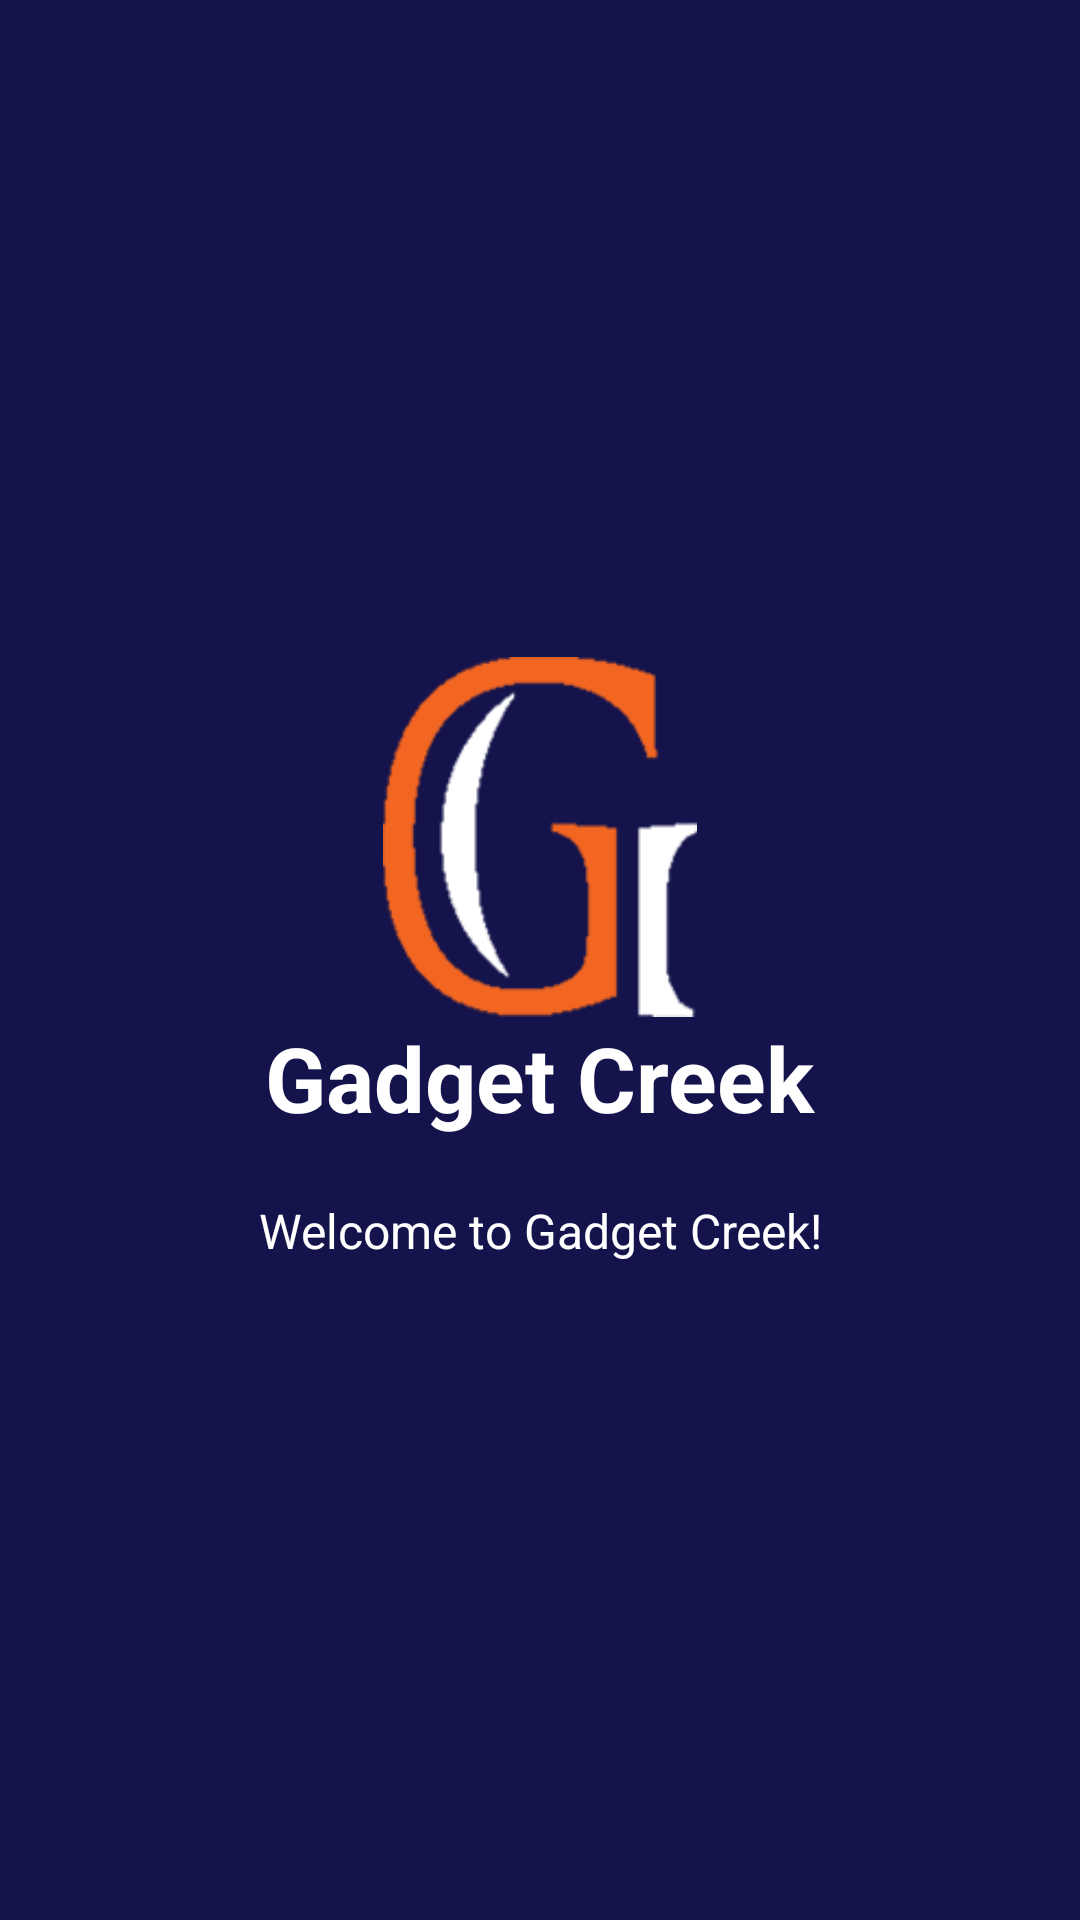

Here is an Android app screen rendered from its layout file. Give the layout XML and the strings, colors and styles it references.
<!-- AndroidManifest.xml: application theme AppTheme -->
<!-- res/layout/slide1.xml -->
<?xml version="1.0" encoding="utf-8"?>
<RelativeLayout xmlns:android="http://schemas.android.com/apk/res/android"
    android:layout_width="match_parent"
    android:layout_height="match_parent"
    android:background="@color/bg_screen1">

    <LinearLayout
        android:layout_width="wrap_content"
        android:layout_height="wrap_content"
        android:layout_centerInParent="true"
        android:gravity="center_horizontal"
        android:orientation="vertical">

        <ImageView
            android:layout_width="120dp"
            android:layout_height="120dp"
            android:src="@mipmap/gadgetcreek" />

        <TextView
            android:layout_width="wrap_content"
            android:layout_height="wrap_content"
            android:text="@string/slide_1_title"
            android:textColor="@android:color/white"
            android:textSize="30dp"
            android:textStyle="bold" />

        <TextView
            android:layout_width="wrap_content"
            android:layout_height="wrap_content"
            android:layout_marginTop="20dp"
            android:paddingLeft="40dp"
            android:paddingRight="40dp"
            android:text="@string/slide_1_desc"
            android:textAlignment="center"
            android:textColor="@android:color/white"
            android:textSize="16dp" />

    </LinearLayout>
</RelativeLayout>
<!-- resources referenced by this layout -->
<resources>
  <color name="bg_screen1">#14134b</color>
  <!-- mipmap gadgetcreek: png bitmap (mipmap-hdpi, 23540 bytes) -->
  <string name="slide_1_desc">Welcome to Gadget Creek!</string>
  <string name="slide_1_title">Gadget Creek</string>
  <style name="AppTheme" parent="Theme.AppCompat.Light.DarkActionBar">
          
          <item name="colorPrimary">@color/colorPrimary</item>
          <item name="colorPrimaryDark">@color/colorPrimaryDark</item>
          <item name="colorAccent">@color/colorAccent</item>
      </style>
  <color name="colorPrimary">#3F51B5</color>
  <color name="colorPrimaryDark">#303F9F</color>
  <color name="colorAccent">#FF4081</color>
</resources>
